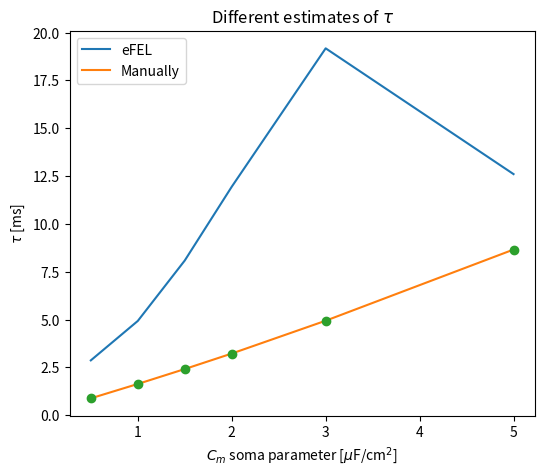

Write Python code to recreate this figure.
import matplotlib.pyplot as plt
import numpy as np

cms = np.array([0.5,1.0,1.5,2.0,3.0,5.0])
efeltau = np.array([2.863,4.925,8.085,11.943,19.180,12.603])
readtau = np.array([0.8777,1.63,2.41,3.22,4.937,8.658])

plt.figure(figsize=(6,5))
plt.plot(cms,efeltau, label='eFEL')
plt.plot(cms,readtau, label='Manually')
plt.xlabel(r'$C_m$ soma parameter [$\mu$F/cm$^2$]')
plt.ylabel(r'$\tau$ [ms]')
plt.title(r'Different estimates of $\tau$')
plt.legend(loc='upper left')
plt.savefig('tauestimates.png')

plt.plot(cms,readtau, 'o',label='Manually')
plt.show()